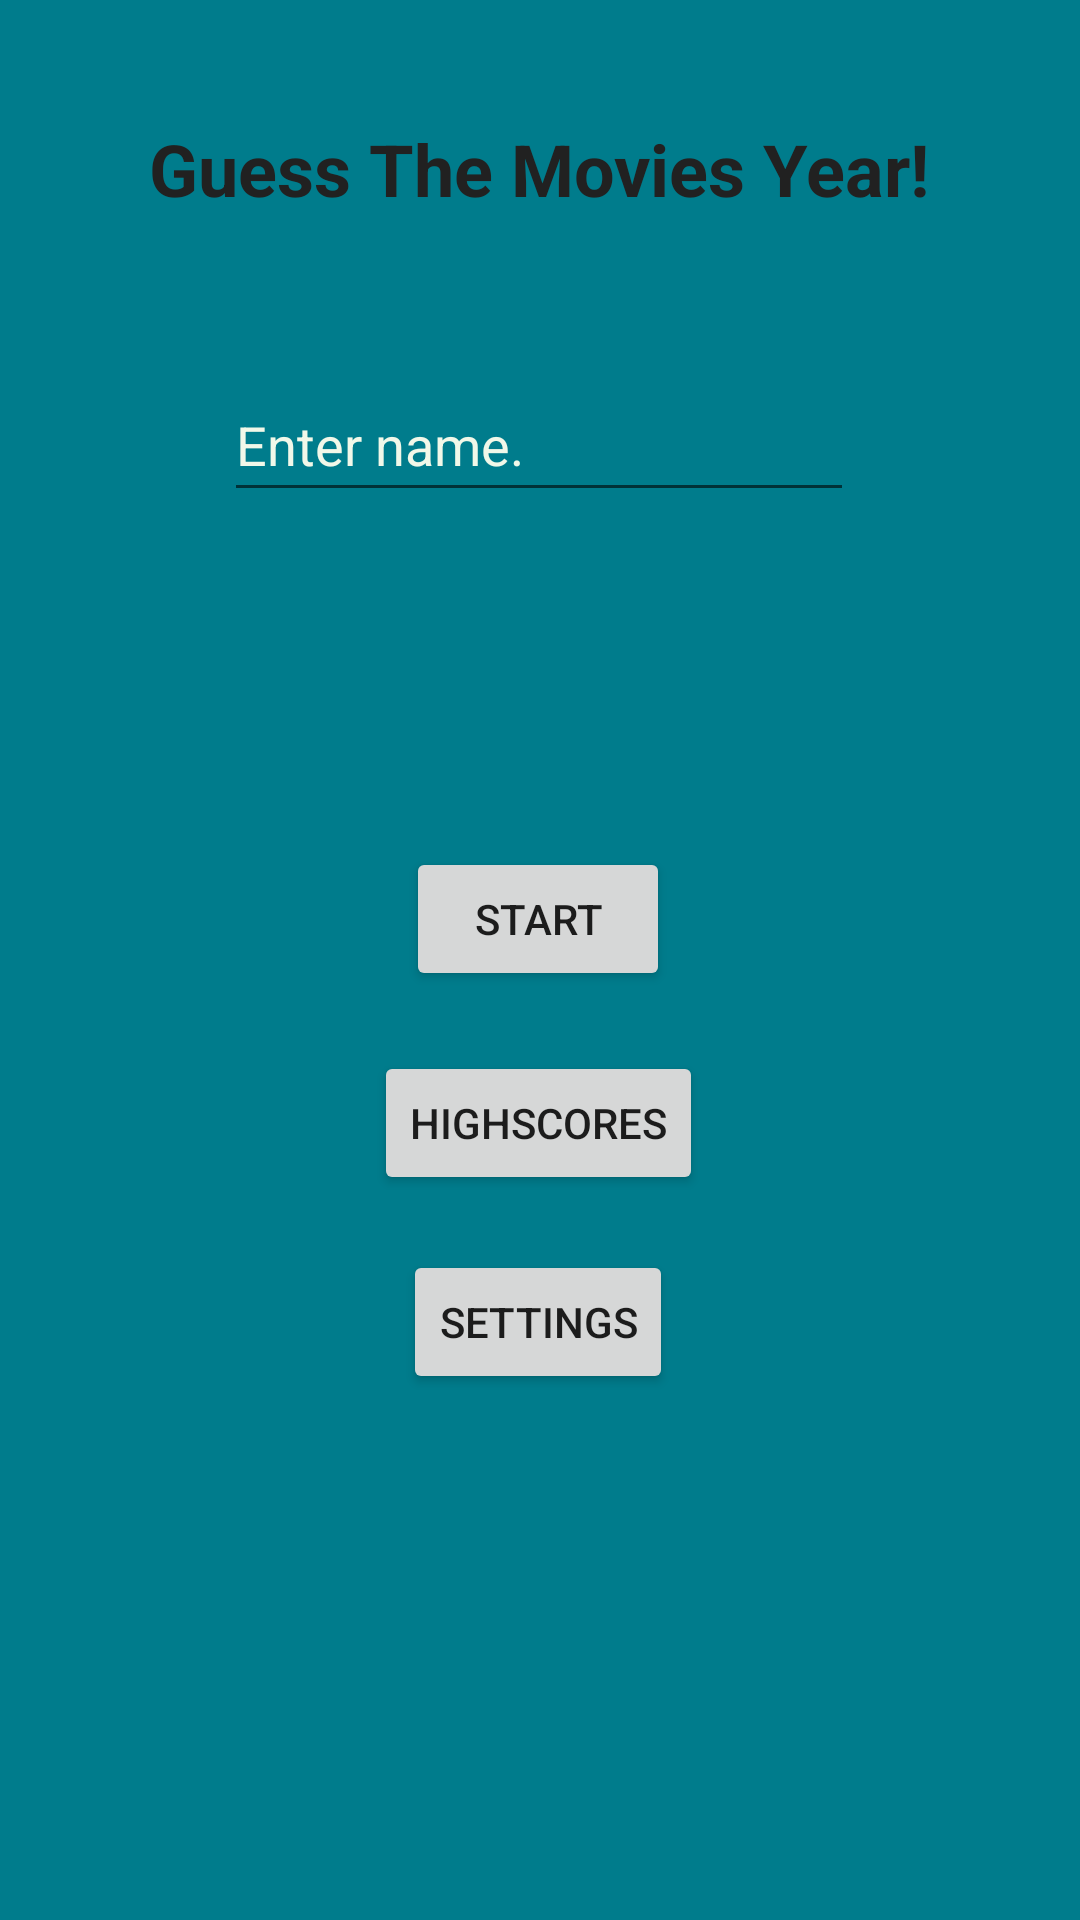

Here is an Android app screen rendered from its layout file. Give the layout XML and the strings, colors and styles it references.
<!-- AndroidManifest.xml: application theme Theme.GuessTheMovieGame -->
<!-- res/layout/activity_main.xml -->
<?xml version="1.0" encoding="utf-8"?>
<androidx.constraintlayout.widget.ConstraintLayout xmlns:android="http://schemas.android.com/apk/res/android"
    xmlns:app="http://schemas.android.com/apk/res-auto"
    xmlns:tools="http://schemas.android.com/tools"
    android:layout_width="match_parent"
    android:layout_height="match_parent"
    android:background="#007C8C"
    tools:context=".MainActivity">

    <EditText
        android:id="@+id/playerNameField"
        android:layout_width="wrap_content"
        android:layout_height="wrap_content"
        android:ems="10"
        android:hint="@string/enter_name"
        android:inputType="textPersonName"
        android:minHeight="48dp"
        android:textColorHint="#F1F8E9"
        app:layout_constraintBottom_toBottomOf="parent"
        app:layout_constraintEnd_toEndOf="parent"
        app:layout_constraintHorizontal_bias="0.497"
        app:layout_constraintStart_toStartOf="parent"
        app:layout_constraintTop_toTopOf="parent"
        app:layout_constraintVertical_bias="0.207" />

    <Button
        android:id="@+id/startButton"
        android:layout_width="wrap_content"
        android:layout_height="wrap_content"
        android:text="@string/start"
        android:onClick="startButtonClicked"
        app:layout_constraintBottom_toBottomOf="parent"
        app:layout_constraintEnd_toEndOf="parent"
        app:layout_constraintHorizontal_bias="0.498"
        app:layout_constraintStart_toStartOf="parent"
        app:layout_constraintTop_toTopOf="parent"
        app:layout_constraintVertical_bias="0.477" />

    <Button
        android:id="@+id/settingsButton"
        android:layout_width="wrap_content"
        android:layout_height="wrap_content"
        android:text="@string/settings"
        android:onClick="settingsButtonClicked"
        app:layout_constraintBottom_toBottomOf="parent"
        app:layout_constraintEnd_toEndOf="parent"
        app:layout_constraintHorizontal_bias="0.498"
        app:layout_constraintStart_toStartOf="parent"
        app:layout_constraintTop_toTopOf="parent"
        app:layout_constraintVertical_bias="0.704" />

    <Button
        android:id="@+id/highscoresButton"
        android:layout_width="wrap_content"
        android:layout_height="wrap_content"
        android:text="@string/highscores"
        android:onClick="highscoresButtonClicked"
        app:layout_constraintBottom_toBottomOf="parent"
        app:layout_constraintEnd_toEndOf="parent"
        app:layout_constraintHorizontal_bias="0.498"
        app:layout_constraintStart_toStartOf="parent"
        app:layout_constraintTop_toTopOf="parent"
        app:layout_constraintVertical_bias="0.592" />

    <TextView
        android:id="@+id/appTitle"
        android:layout_width="wrap_content"
        android:layout_height="wrap_content"
        android:text="@string/guess_the_movies_year"
        android:textColor="#212121"
        android:textSize="24sp"
        android:textStyle="bold"
        app:layout_constraintBottom_toBottomOf="parent"
        app:layout_constraintEnd_toEndOf="parent"
        app:layout_constraintHorizontal_bias="0.498"
        app:layout_constraintStart_toStartOf="parent"
        app:layout_constraintTop_toTopOf="parent"
        app:layout_constraintVertical_bias="0.066" />
</androidx.constraintlayout.widget.ConstraintLayout>
<!-- resources referenced by this layout -->
<resources>
  <string name="enter_name">Enter name.</string>
  <string name="guess_the_movies_year">Guess The Movies Year!</string>
  <string name="highscores">HighScores</string>
  <string name="settings">Settings</string>
  <string name="start">Start</string>
  <style name="Theme.GuessTheMovieGame" parent="Theme.MaterialComponents.DayNight.DarkActionBar">
          
          <item name="colorPrimary">@color/purple_500</item>
          <item name="colorPrimaryVariant">@color/purple_700</item>
          <item name="colorOnPrimary">@color/white</item>
          
          <item name="colorSecondary">@color/teal_200</item>
          <item name="colorSecondaryVariant">@color/teal_700</item>
          <item name="colorOnSecondary">@color/black</item>
          
          <item name="android:statusBarColor">?attr/colorPrimaryVariant</item>
          
      </style>
  <!-- not gathered from this repository: default colours our renderer supplied (Android Studio template values) -->
  <color name="purple_500">#FF6200EE</color>
  <color name="purple_700">#FF3700B3</color>
  <color name="teal_200">#FF03DAC5</color>
  <color name="teal_700">#FF018786</color>
  <color name="black">#FF000000</color>
  <color name="white">#FFFFFFFF</color>
</resources>
